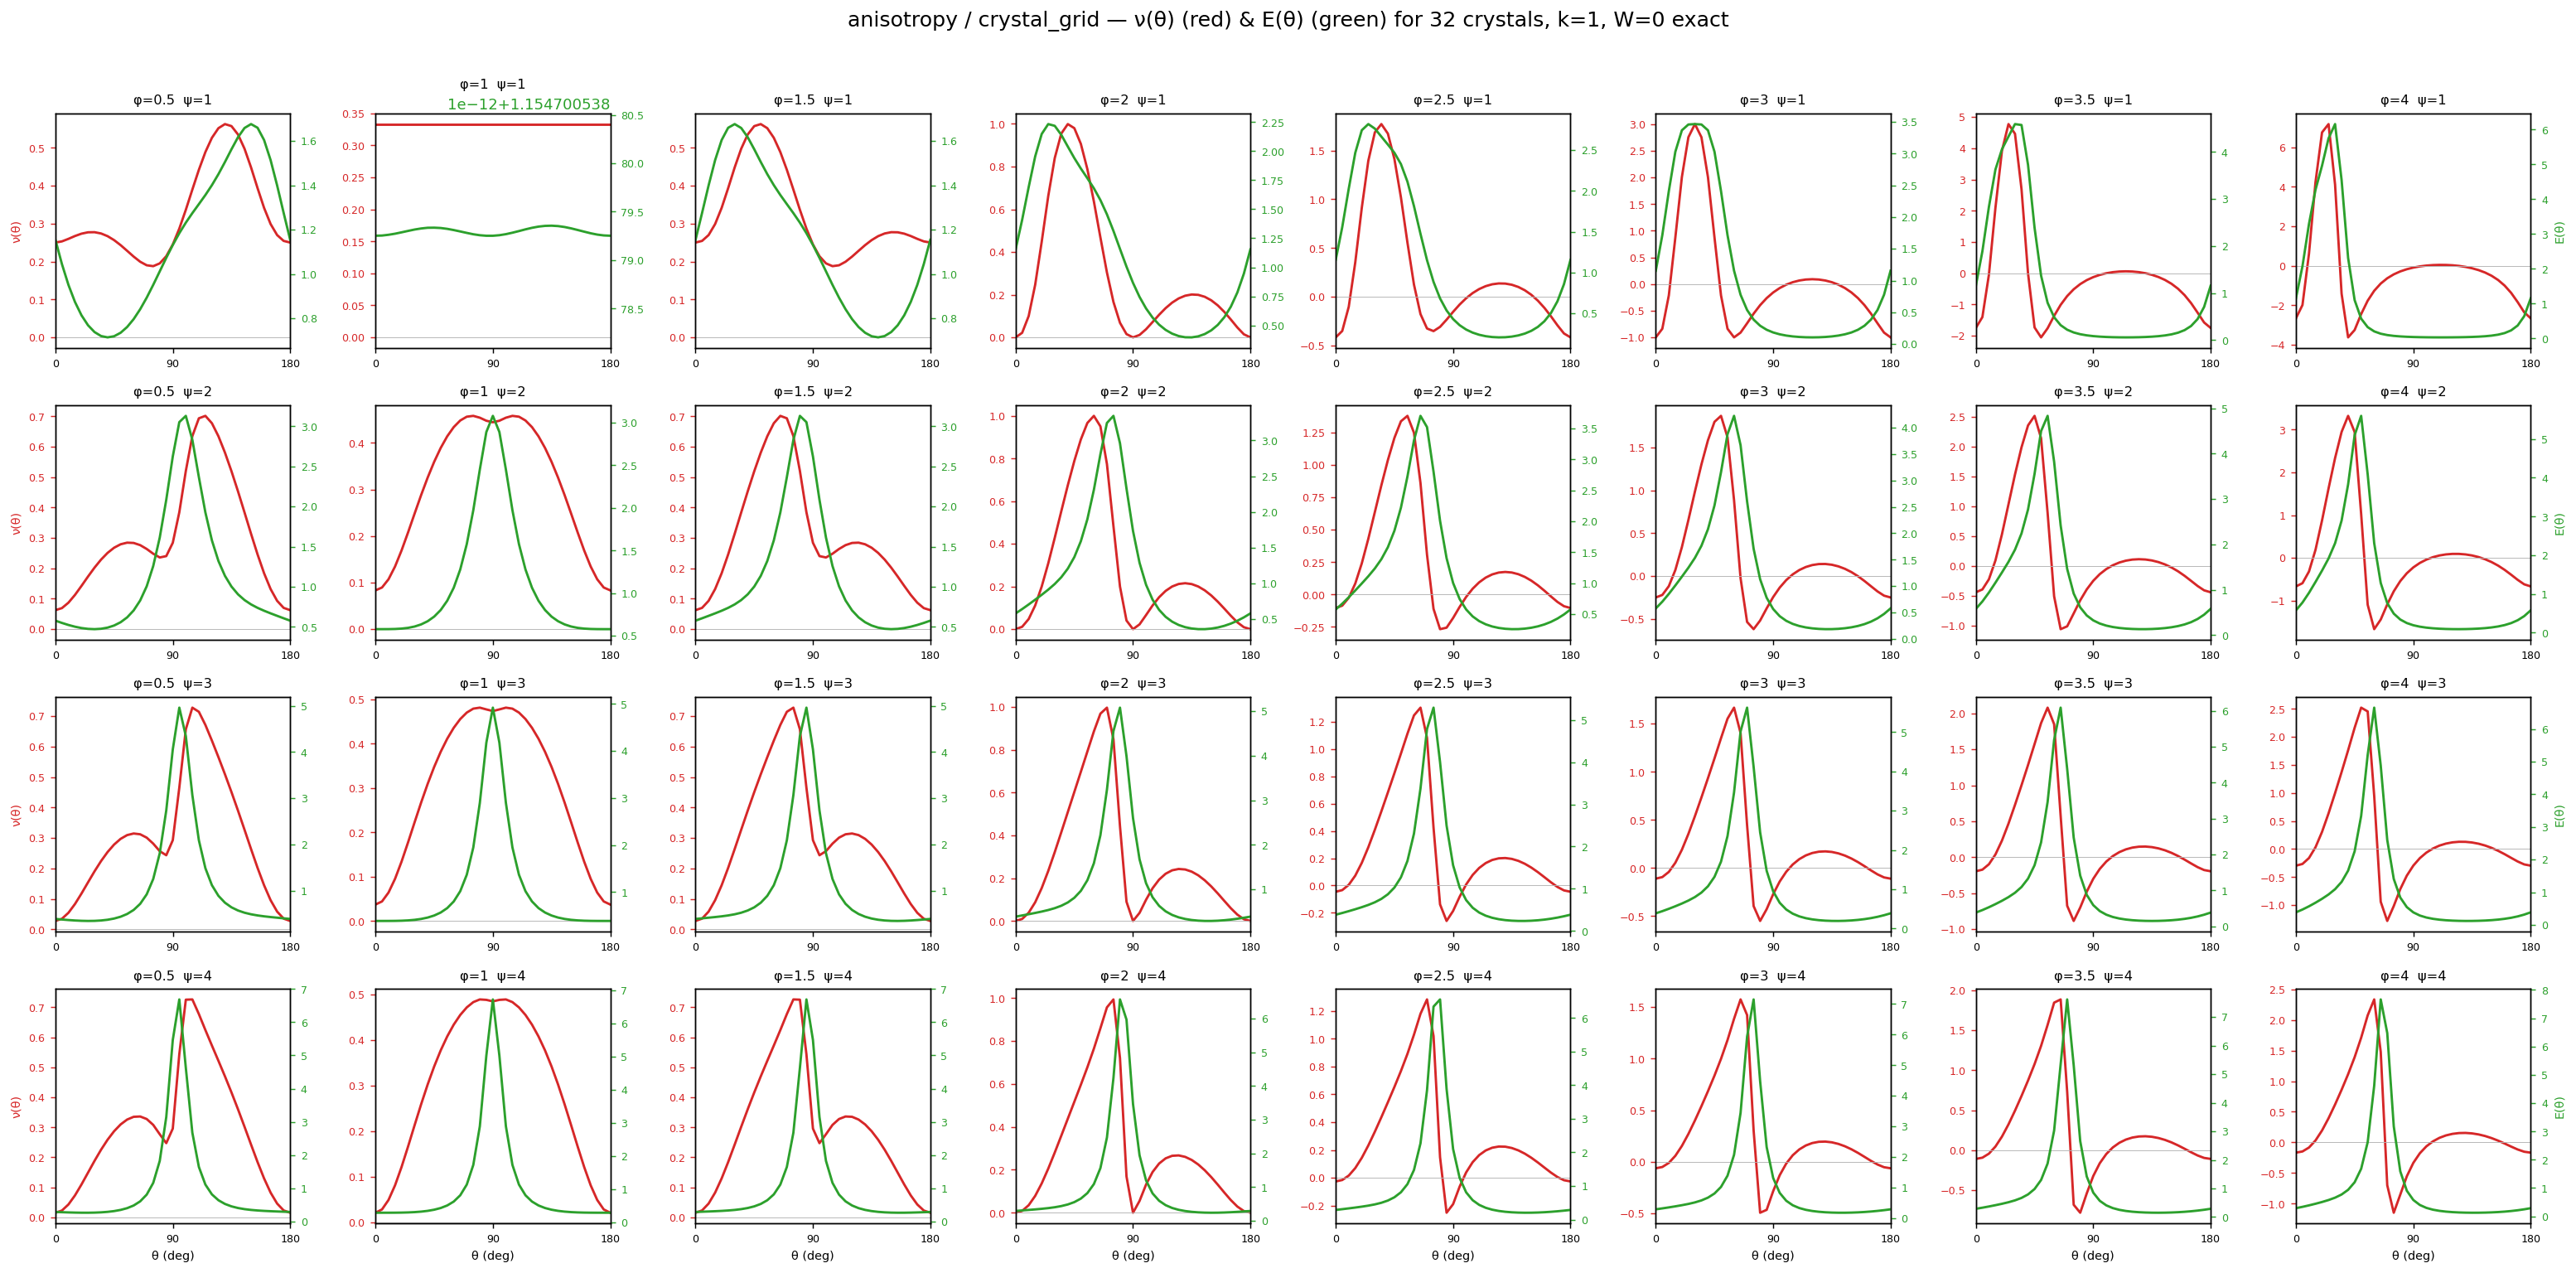

Write the Python code that produced this figure.
"""
anisotropy / crystal_grid — directional response of 32 CRYSTALLINE lattices over a (phi, psi) grid.

For each of 8 phi in (0,4] x 4 psi in (0,4] (=32 sheared single-site crystals, make_crystal, k=1) the
homogenised response is exact on a tiny patch (W=0, affine — see crystal_response.py). Each crystal is
the regular lattice sheared/stretched with topology preserved, so phi is a REAL shear (not Delaunay-
reduced away). We read nu(theta), E(theta)
via the code's PBC relaxation and show:
  crystal_grid.png         — 4x8 grid, one panel per (phi,psi): nu(theta) (red, left axis) and
                             E(theta) (green, right axis), each panel autoscaled.
  crystal_grid_summary.png — heatmaps over the grid: anisotropy E_max/E_min, min nu(theta),
                             max nu(theta) — the trends across the 32 cases at a glance.
Outputs crystal_grid.csv (per-case stats).
"""
import os, sys
import numpy as np
import matplotlib
matplotlib.use('Agg')
import matplotlib.pyplot as plt

sys.path.insert(0, os.path.dirname(os.path.dirname(os.path.abspath(__file__))))
import _common as C

CASE = 'anisotropy'
PHIS = [0.5, 1.0, 1.5, 2.0, 2.5, 3.0, 3.5, 4.0]     # shear offset per row (cols)
PSIS = [1.0, 2.0, 3.0, 4.0]                          # row-height scale (rows)
HALF = 4.0


def response(phi, psi):
    geo = C.make_crystal(phi, psi, half=HALF)           # topology-preserving shear (see crystal_response)
    geo['bond_k'] = np.ones(len(geo['bond_R'])); geo['tri_k'] = geo['bond_k'][geo['tri_bond']]
    C6 = C.sim_region_C6(geo)                        # exact (W=0); homogenised physical 6-vector
    nu, E = C.nu_E_theta(C6, C.ANG)
    return nu, E


def main():
    deg = np.degrees(C.ANG)
    nR, nC = len(PSIS), len(PHIS)
    NU = np.empty((nR, nC), object); EE = np.empty((nR, nC), object)
    anis = np.zeros((nR, nC)); numin = np.zeros((nR, nC)); numax = np.zeros((nR, nC))
    rows = []
    for i, psi in enumerate(PSIS):
        for j, phi in enumerate(PHIS):
            nu, E = response(phi, psi)
            NU[i, j], EE[i, j] = nu, E
            anis[i, j] = E.max() / E.min(); numin[i, j] = nu.min(); numax[i, j] = nu.max()
            rows.append((f'{phi:g}', f'{psi:g}', f'{nu.min():.4f}', f'{nu.max():.4f}',
                         f'{E.min():.4f}', f'{E.max():.4f}', f'{anis[i, j]:.3f}'))
            print(f"  phi={phi:<4g} psi={psi:<4g}  nu[{nu.min():+.3f},{nu.max():+.3f}]  "
                  f"E[{E.min():.3f},{E.max():.3f}]  Emax/Emin={anis[i, j]:.2f}", flush=True)

    C.write_csv(os.path.join(C.savedir(CASE), 'crystal_grid.csv'),
                ['phi', 'psi', 'nu_min', 'nu_max', 'E_min', 'E_max', 'E_anisotropy'], rows)

    # --- grid of per-case nu(theta) & E(theta) ---
    fig, axes = plt.subplots(nR, nC, figsize=(24, 12), squeeze=False)
    for i, psi in enumerate(PSIS):
        for j, phi in enumerate(PHIS):
            ax = axes[i, j]; ax2 = ax.twinx()
            ax.plot(deg, NU[i, j], color='#d62728', lw=1.6)
            ax.axhline(0, color='0.7', lw=.5)
            ax2.plot(deg, EE[i, j], color='#2ca02c', lw=1.6)
            ax.set_xlim(0, 180); ax.set_xticks([0, 90, 180])
            ax.tick_params(labelsize=7); ax2.tick_params(labelsize=7, colors='#2ca02c')
            ax.tick_params(axis='y', colors='#d62728')
            ax.set_title(f'φ={phi:g}  ψ={psi:g}', fontsize=9)
            if i == nR - 1:
                ax.set_xlabel('θ (deg)', fontsize=8)
            if j == 0:
                ax.set_ylabel('ν(θ)', color='#d62728', fontsize=8)
            if j == nC - 1:
                ax2.set_ylabel('E(θ)', color='#2ca02c', fontsize=8)
    fig.suptitle('anisotropy / crystal_grid — ν(θ) (red) & E(θ) (green) for 32 crystals, k=1, W=0 exact',
                 fontsize=14)
    plt.tight_layout(rect=[0, 0, 1, 0.97])
    p1 = os.path.join(C.savedir(CASE), 'crystal_grid.png')
    plt.savefig(p1, dpi=130, bbox_inches='tight'); plt.close()
    print(f'saved {os.path.basename(p1)}')

    # --- summary heatmaps over the (phi,psi) grid ---
    fig, axs = plt.subplots(1, 3, figsize=(18, 5))
    ext = [PHIS[0] - 0.25, PHIS[-1] + 0.25, PSIS[0] - 0.5, PSIS[-1] + 0.5]
    panels = [(anis, 'E_max / E_min  (anisotropy)', 'viridis', None),
              (numin, 'min ν(θ)', 'RdBu_r', 'sym'),
              (numax, 'max ν(θ)', 'RdBu_r', 'sym')]
    for ax, (M, ttl, cmap, mode) in zip(axs, panels):
        vlim = np.abs(M).max() if mode == 'sym' else None
        im = ax.imshow(M, origin='lower', aspect='auto', extent=ext, cmap=cmap,
                       vmin=-vlim if vlim else None, vmax=vlim if vlim else None)
        ax.set_xticks(PHIS); ax.set_yticks(PSIS)
        ax.set_xlabel('φ (shear)'); ax.set_ylabel('ψ (row height)'); ax.set_title(ttl, fontsize=11)
        for i, psi in enumerate(PSIS):
            for j, phi in enumerate(PHIS):
                ax.text(phi, psi, f'{M[i, j]:.2f}', ha='center', va='center', fontsize=6.5,
                        color='w' if (mode != 'sym' and M[i, j] > M.mean()) else 'k')
        plt.colorbar(im, ax=ax, fraction=0.046)
    fig.suptitle('anisotropy / crystal_grid — trends over the (φ, ψ) grid (32 crystals, k=1)', fontsize=13)
    plt.tight_layout(rect=[0, 0, 1, 0.95])
    p2 = os.path.join(C.savedir(CASE), 'crystal_grid_summary.png')
    plt.savefig(p2, dpi=140, bbox_inches='tight'); plt.close()
    print(f'saved {os.path.basename(p2)}')


if __name__ == '__main__':
    main()
